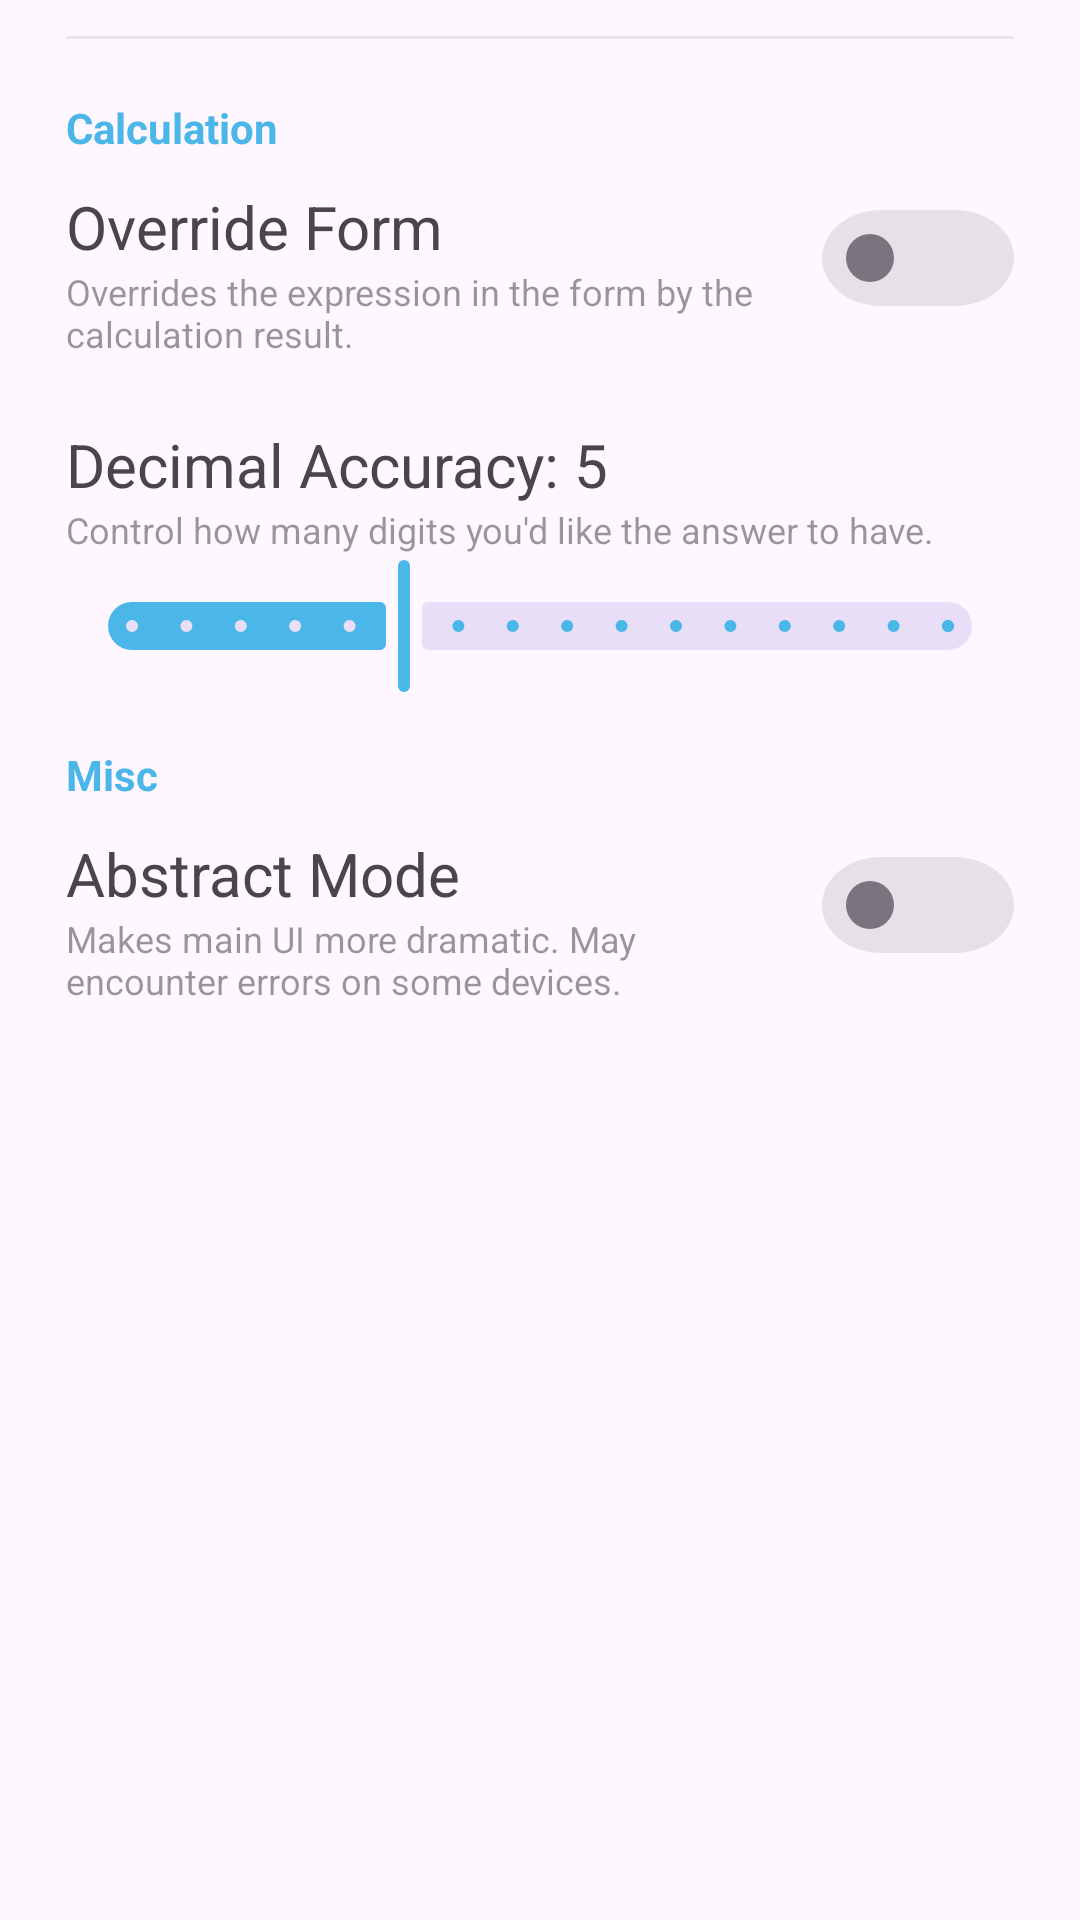

The Android layout XML behind this screen, and the referenced resources:
<!-- AndroidManifest.xml: application theme Theme.FreeCalc_Material3Test -->
<!-- res/layout/fragment_more_options.xml -->
<?xml version="1.0" encoding="utf-8"?>
<ScrollView
    xmlns:android="http://schemas.android.com/apk/res/android"
    xmlns:app="http://schemas.android.com/apk/res-auto"
    android:layout_width="match_parent"
    android:layout_height="match_parent">
    <LinearLayout
        android:layout_width="match_parent"
        android:layout_height="wrap_content"
        android:orientation="vertical">

        <View
            android:id="@+id/separator1"
            android:layout_width="match_parent"
            android:layout_height="1dp"
            android:background="#55c0c0c0"
            android:layout_marginBottom="20dp"
            android:layout_marginStart="22dp"
            android:layout_marginTop="12dp"
            android:layout_marginEnd="22dp"
            android:layout_rowWeight="1"/>

        

        <TextView
            android:layout_width="match_parent"
            android:layout_height="wrap_content"
            android:text="@string/options_calc_title"
            android:textColor="?attr/colorPrimary"
            android:textStyle="bold"
            android:layout_marginStart="22dp"/>

        <androidx.constraintlayout.widget.ConstraintLayout
            android:layout_width="match_parent"
            android:layout_height="wrap_content"
            android:orientation="horizontal"
            android:layout_marginTop="10dp"
            android:layout_marginStart="22dp"
            android:layout_marginEnd="22dp">

            <LinearLayout
                android:id="@+id/ovr_text"
                android:layout_width="0dp"
                android:layout_height="wrap_content"
                android:orientation="vertical"
                app:layout_constraintStart_toStartOf="parent"
                app:layout_constraintEnd_toStartOf="@id/ovr_switch"
                app:layout_constraintTop_toTopOf="parent">

                <TextView
                    android:layout_width="wrap_content"
                    android:layout_height="wrap_content"
                    android:layout_gravity="start"
                    android:textSize="20sp"
                    android:text="@string/override_form"/>

                <TextView
                    android:layout_width="match_parent"
                    android:layout_height="wrap_content"
                    android:textColor="?attr/textFillColor"
                    android:layout_marginEnd="20dp"
                    android:textSize="12sp"
                    android:text="@string/ovr_form_tip"/>

            </LinearLayout>

            <com.google.android.material.switchmaterial.SwitchMaterial
                android:id="@+id/ovr_switch"
                style="?attr/materialSwitchStyle"
                android:textSize="20sp"
                android:layout_gravity="end"
                android:layout_width="wrap_content"
                android:layout_height="wrap_content"
                app:layout_constraintTop_toTopOf="parent"
                app:layout_constraintStart_toEndOf="@id/ovr_text"
                app:layout_constraintEnd_toEndOf="parent"/>

        </androidx.constraintlayout.widget.ConstraintLayout>

        <TextView
            android:id="@+id/dec_accu_title"
            android:layout_width="match_parent"
            android:layout_height="wrap_content"
            android:text="Decimal Accuracy: 5"
            android:textSize="20sp"
            android:layout_marginTop="22dp"
            android:layout_marginStart="22dp"
            android:layout_marginEnd="22dp"/>

        <TextView
            android:layout_width="match_parent"
            android:layout_height="wrap_content"
            android:textColor="?attr/textFillColor"
            android:textSize="12sp"
            android:layout_marginEnd="22dp"
            android:text="@string/dec_accu_dialog_msg"
            android:layout_marginStart="22dp"/>

        <com.google.android.material.slider.Slider
            android:id="@+id/accuracy_slider"
            android:layout_width="match_parent"
            android:layout_height="wrap_content"
            android:hapticFeedbackEnabled="true"
            android:layout_marginStart="22dp"
            android:layout_marginEnd="22dp"
            android:stepSize="1"
            android:valueFrom="0"
            android:valueTo="15"
            android:value="5"/>

        <TextView
            android:layout_width="match_parent"
            android:layout_height="wrap_content"
            android:text="@string/options_misc_title"
            android:textColor="?attr/colorPrimary"
            android:textStyle="bold"
            android:layout_marginTop="16dp"
            android:layout_marginStart="22dp"/>

        <androidx.constraintlayout.widget.ConstraintLayout
            android:layout_width="match_parent"
            android:layout_height="wrap_content"
            android:orientation="horizontal"
            android:layout_marginTop="10dp"
            android:layout_marginStart="22dp"
            android:layout_marginEnd="22dp">

            <LinearLayout
                android:id="@+id/abstract_mode_text"
                android:layout_width="0dp"
                android:layout_height="wrap_content"
                android:orientation="vertical"
                app:layout_constraintStart_toStartOf="parent"
                app:layout_constraintEnd_toStartOf="@id/abstract_switch"
                app:layout_constraintTop_toTopOf="parent">

                <TextView
                    android:layout_width="wrap_content"
                    android:layout_height="wrap_content"
                    android:layout_gravity="start"
                    android:textSize="20sp"
                    android:text="@string/abstract_mode"/>

                <TextView
                    android:layout_width="match_parent"
                    android:layout_height="wrap_content"
                    android:textColor="?attr/textFillColor"
                    android:layout_marginEnd="20dp"
                    android:textSize="12sp"
                    android:text="@string/abstract_mode_tip"/>

            </LinearLayout>

            <com.google.android.material.switchmaterial.SwitchMaterial
                android:id="@+id/abstract_switch"
                style="?attr/materialSwitchStyle"
                android:textSize="20sp"
                android:layout_gravity="end"
                android:layout_width="wrap_content"
                android:layout_height="wrap_content"
                app:layout_constraintTop_toTopOf="parent"
                app:layout_constraintStart_toEndOf="@id/abstract_mode_text"
                app:layout_constraintEnd_toEndOf="parent"/>

        </androidx.constraintlayout.widget.ConstraintLayout>

    </LinearLayout>
</ScrollView>
<!-- resources referenced by this layout -->
<resources>
  <string name="abstract_mode">Abstract Mode</string>
  <string name="abstract_mode_tip">Makes main UI more dramatic. May encounter errors on some devices.</string>
  <string name="dec_accu_dialog_msg">Control how many digits you\'d like the answer to have.</string>
  <string name="options_calc_title">Calculation</string>
  <string name="options_misc_title">Misc</string>
  <string name="override_form">Override Form</string>
  <string name="ovr_form_tip">Overrides the expression in the form by the calculation result.</string>
  <style name="Theme.FreeCalc_Material3Test" parent="Base.Theme.FreeCalc_Material3Test">
          
          <item name="colorPrimary">@color/material_dynamic_primary50</item>
          <item name="colorPrimaryVariant">@color/design_default_color_primary_variant</item>
          <item name="colorOnPrimary">@color/material_dynamic_primary90</item>
          <item name="calcButtonFontColor">@color/material_dynamic_primary10</item>
          
          <item name="colorSecondary">@color/material_dynamic_secondary70</item>
          <item name="colorSecondaryVariant">@color/design_default_color_secondary_variant</item>
          <item name="colorOnSecondary">@color/white</item>
          
          <item name="android:navigationBarColor">@android:color/transparent</item>
          <item name="android:statusBarColor">@android:color/transparent</item>
          <item name="android:windowLightStatusBar">?attr/isLightTheme</item>
          
          <item name="textInputStyle">@style/Widget.Material3.TextInputLayout.OutlinedBox</item>
          
          <item name="switchStyle">@style/Widget.Material3.CompoundButton.Switch</item>
          
          <item name="buttonStyle">@style/Widget.Material3.Button.TextButton</item>
          <item name="popupMenuStyle">@style/Widget.Material3.PopupMenu</item>
  
          
          <item name="textFillColor">#66FFFFFF</item>
          <item name="materialAlertDialogTheme">@style/ThemeOverlay.Material3.MaterialAlertDialog.Centered</item>
          <item name="outlinedFillColor">@color/black</item>
          <item name="actionBarIconColor">#c0c7cd</item>
      </style>
  <style name="Base.Theme.FreeCalc_Material3Test" parent="Theme.Material3.DayNight.NoActionBar">
          
          <item name="colorPrimary">#4bb6e8</item>
          <item name="colorPrimaryVariant">@color/design_default_color_primary_variant</item>
          <item name="colorOnPrimary">#001e2c</item>
          <item name="calcButtonFontColor">#001e2c</item>
          
          <item name="colorSecondary">#9aaebb</item>
          <item name="colorSecondaryVariant">@color/design_default_color_secondary_variant</item>
          <item name="colorOnSecondary">@color/black</item>
          
          <item name="actionBarForeground">#001e2c</item>
          
          <item name="textInputStyle">@style/Widget.Material3.TextInputLayout.OutlinedBox</item>
          
          <item name="switchStyle">@style/Widget.Material3.CompoundButton.Switch</item>
          
          <item name="buttonStyle">@style/Widget.Material3.Button.TextButton</item>
          
          <item name="textFillColor">#66000000</item>
          <item name="materialAlertDialogTheme">@style/ThemeOverlay.Material3.MaterialAlertDialog.Centered</item>
          <item name="outlinedFillColor">@color/white</item>
          <item name="actionBarIconColor">#2a3836</item>
          <item name="popupMenuStyle">@style/Widget.Material3.PopupMenu</item>
      </style>
  <color name="white">#FFFFFFFF</color>
  <color name="black">#FF000000</color>
</resources>
